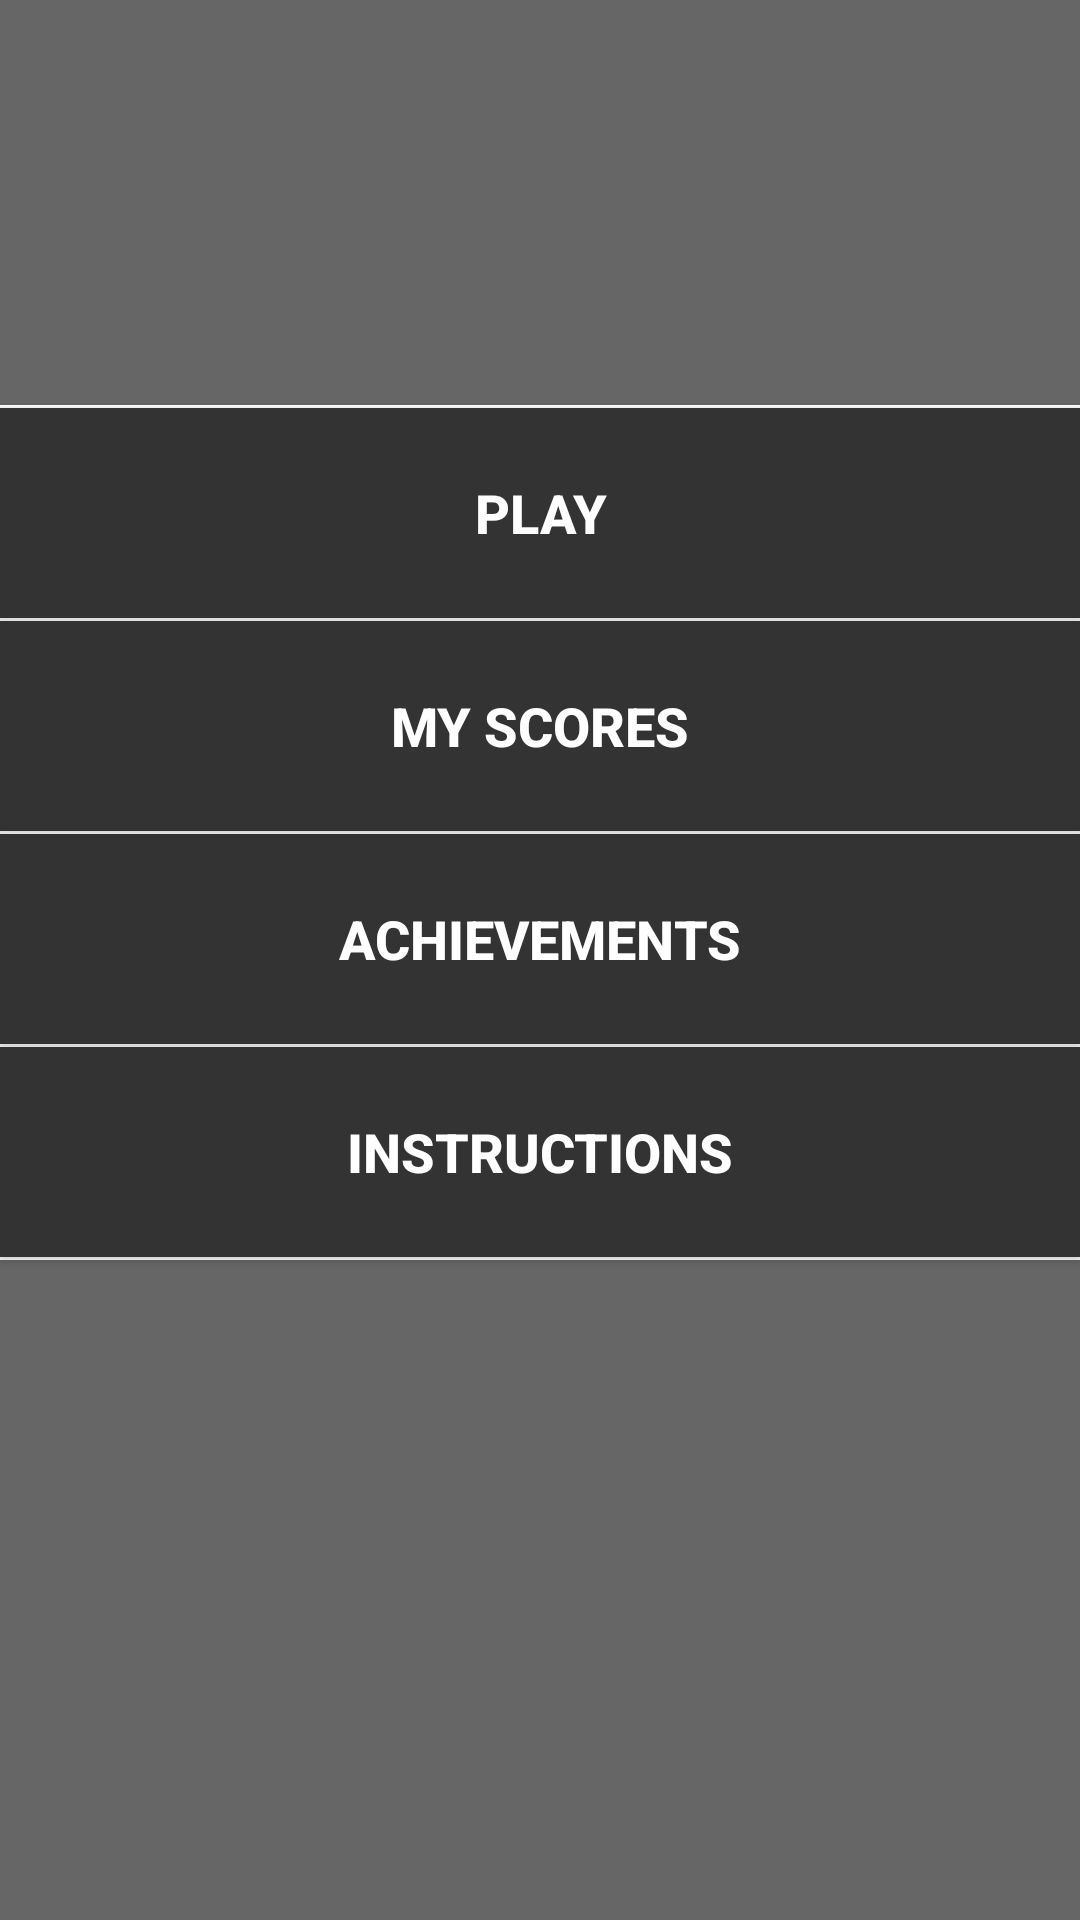

Layout XML and referenced resources for this Android screen:
<!-- AndroidManifest.xml: application theme AppTheme -->
<!-- res/layout/activity_main.xml -->
<?xml version="1.0" encoding="utf-8"?>
<LinearLayout xmlns:android="http://schemas.android.com/apk/res/android"
xmlns:tools="http://schemas.android.com/tools"
tools:context="com.example.nils.rhymetime.MainActivity"
android:id="@+id/activity_main"
android:orientation="vertical"
android:layout_width="match_parent"
android:layout_height="match_parent"
android:layout_alignParentTop="true"
android:background="#666">

<View
    android:layout_width="match_parent"
    android:layout_height="1dp"
    android:layout_marginTop="135dp"
    android:background="#FFF" />

<Button
    android:text="@string/play"
    android:layout_width="match_parent"
    android:layout_height="70dp"
    android:id="@+id/playButton"
    style="@style/grey"
    android:onClick="goToPlayOverview"/>

<View
    android:layout_width="match_parent"
    android:layout_height="1dp"
    android:background="#FFF" />

<Button
    android:text="@string/my_scores"
    android:layout_width="match_parent"
    android:layout_height="70dp"
    android:id="@+id/myscoresButton"
    style="@style/grey"
    android:onClick="goToScoreOverview"/>

<View
    android:layout_width="match_parent"
    android:layout_height="1dp"
    android:background="#FFF" />

<Button
    android:text="@string/achievements"
    android:layout_width="match_parent"
    android:layout_height="70dp"
    android:id="@+id/achievementsButton"
    style="@style/grey"
    android:onClick="goToAchievements"/>

<View
    android:layout_width="match_parent"
    android:layout_height="1dp"
    android:background="#FFF" />

<Button
    android:text="@string/instructions"
    android:layout_width="match_parent"
    android:layout_height="70dp"
    android:id="@+id/instructionsButton"
    style="@style/grey"
    android:onClick="goToInstructions"/>

<View
    android:layout_width="match_parent"
    android:layout_height="1dp"
    android:background="#FFF" />
</LinearLayout>
<!-- resources referenced by this layout -->
<resources>
  <string name="achievements">ACHIEVEMENTS</string>
  <string name="instructions">INSTRUCTIONS</string>
  <string name="my_scores">MY SCORES</string>
  <string name="play">PLAY</string>
  <style name="grey" parent="@style/buttonStyle">
          <item name="android:background">#333333</item>
      </style>
  <style name="AppTheme" parent="Theme.AppCompat.Light.DarkActionBar">
          
          <item name="colorPrimary">#000</item>
          <item name="colorPrimaryDark">@color/colorPrimaryDark</item>
          <item name="colorAccent">@color/colorAccent</item>
      </style>
  <style name="buttonStyle">
          <item name="android:textSize">18sp</item>
          <item name="android:layout_width">wrap_content</item>
          <item name="android:layout_height">wrap_content</item>
          <item name="android:gravity">center</item>
          <item name="android:textStyle">bold</item>
          <item name="android:textColor">#FFF</item>
      </style>
  <color name="colorPrimaryDark">#303F9F</color>
  <color name="colorAccent">#FF4081</color>
</resources>
